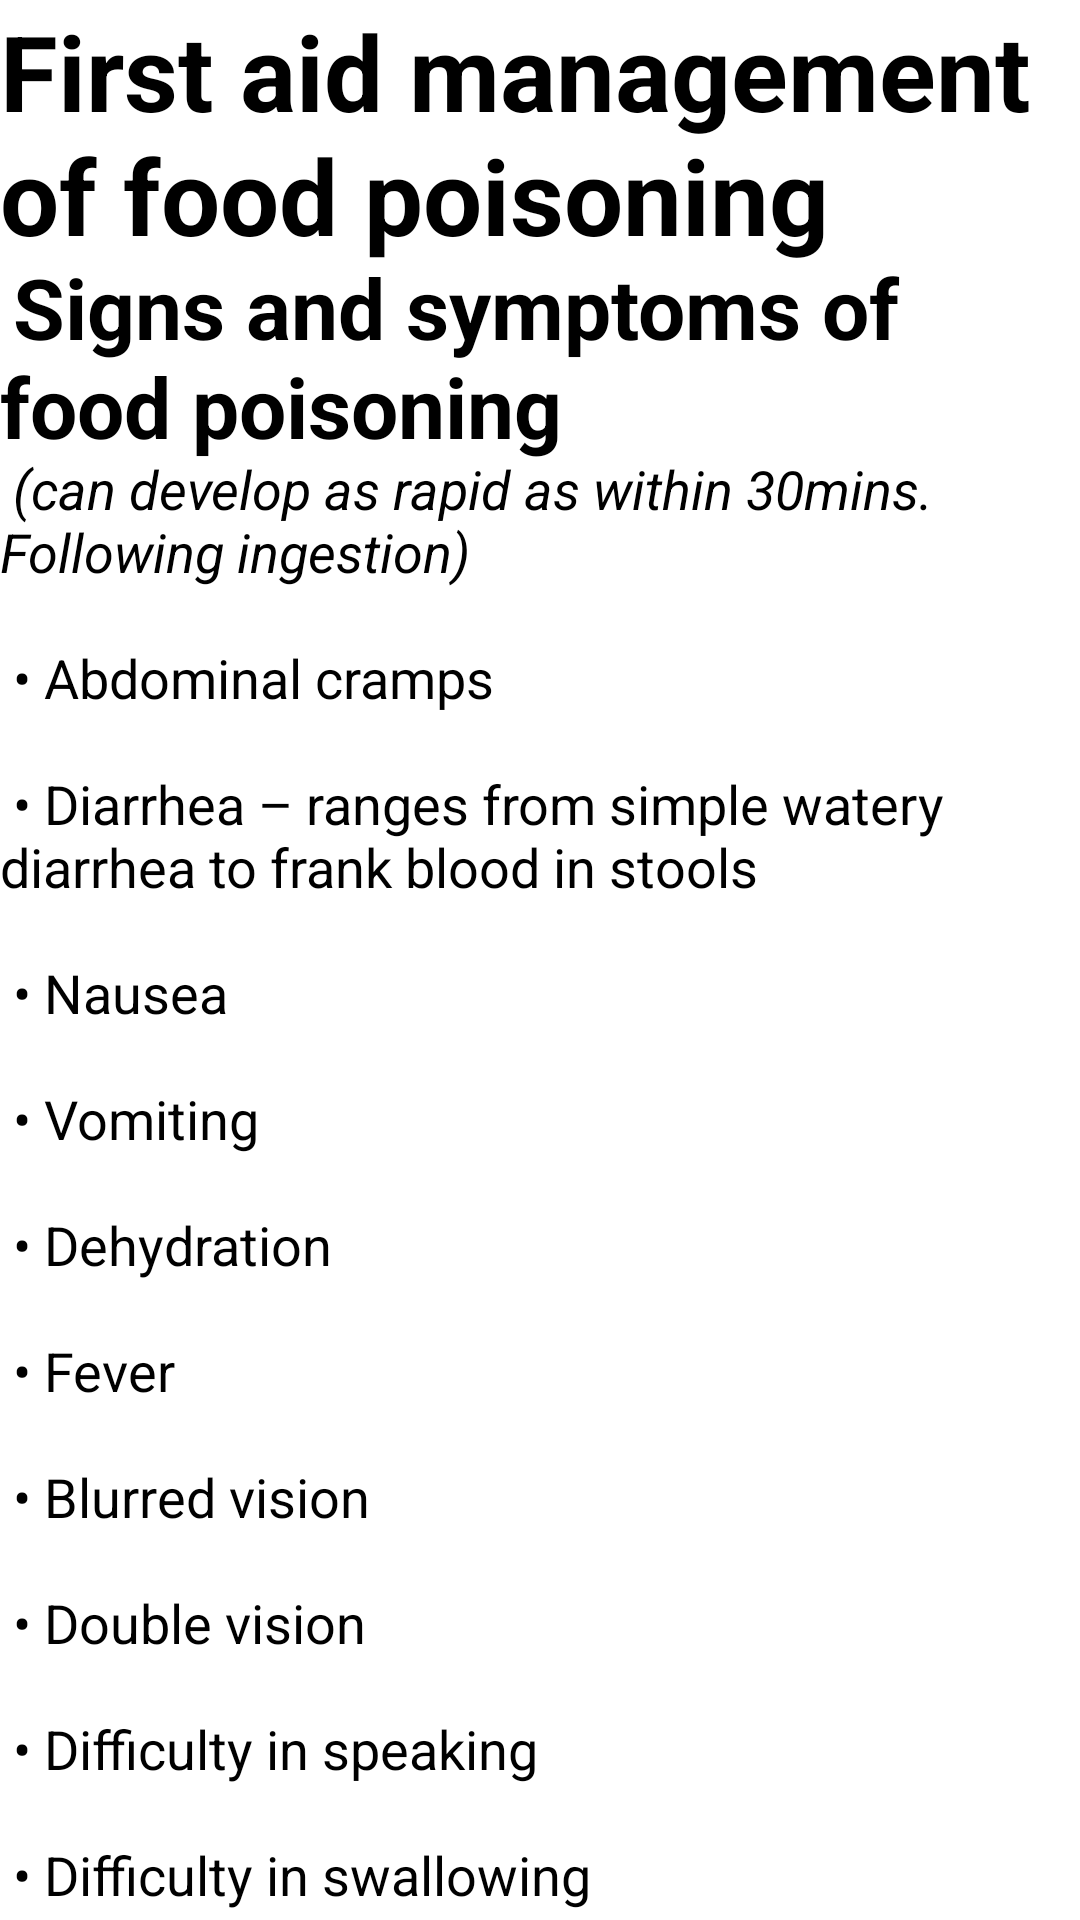

Reconstruct the res/layout file that produces this screen, plus the resources it refers to.
<!-- AndroidManifest.xml: application theme AppTheme -->
<!-- res/layout/activity_firstaid.xml -->
<?xml version="1.0" encoding="utf-8"?>
<LinearLayout xmlns:android="http://schemas.android.com/apk/res/android"
    android:orientation="vertical" android:layout_width="match_parent"
    android:layout_height="match_parent"
    android:background="@color/white">

    <ScrollView
        android:layout_width="fill_parent"
        android:layout_height="wrap_content"
        android:id="@+id/scrollDescription">

        <RelativeLayout
            android:layout_width="fill_parent"
            android:layout_height="wrap_content">


            <TextView
                android:layout_width="wrap_content"
                android:layout_height="wrap_content"
                android:textAppearance="?android:attr/textAppearanceMedium"
                android:text="@string/activity_firstaid_text"
                android:id="@+id/firstaidtxt"
                android:textColor="@color/black"
                android:layout_centerHorizontal="true"
               />

        </RelativeLayout>
    </ScrollView>
</LinearLayout>
<!-- resources referenced by this layout -->
<resources>
  <item name="black" type="color">#FF000000</item>
  <item name="white" type="color">#FFFFFFFF</item>
  <string name="activity_firstaid_text">
      <big><b><big><big>First aid management of food poisoning</big></big></b></big>\n
  <b><big><big>Signs and symptoms of food poisoning</big></big></b>\n
  <i>(can develop as rapid as within 30mins. Following ingestion)</i>\n
  \n
  • Abdominal cramps\n
  \n
  • Diarrhea – ranges from simple watery diarrhea to frank blood in stools\n
  \n
  • Nausea\n
  \n
  • Vomiting\n
  \n
  • Dehydration\n
  \n
  • Fever\n
  \n
  • Blurred vision\n
  \n
  • Double vision\n
  \n
  • Difficulty in speaking\n
  \n
  • Difficulty in swallowing\n
  \n
  • Muscle weakness and paralysis\n
  \n
  • Difficulty in breathing\n
  \n
  Most cases of food poisoning are self-limiting. Proper first aid care will be the only modality of management required. However, first aid training should render proper knowledge on identification of danger signs and symptoms that requires prompt admission to hospital.\n
  Signs and symptoms that require urgent hospitalization\n
  \n
  • Development of neurological features described above under botulism\n
  \n
  • Difficulty in breathing\n
  \n
  • Collapse and loss of consciousness\n
  \n
  • Features of severe dehydration – e.g. confusion, no urine output, sunken eyes, dry mouth etc.\n
  \n
  • Severe vomiting or diarrhea\n
  \n
  • Vomiting blood or passage of blood in stools\n
  \n
  • Fever &gt; 1020F\n
  \n
  • Development of symptoms following seafood or mushroom ingestion\n
  \n
  • Development of abdominal swelling\n
  \n
  • Children • Pregnant women.\n
  \n
  <b><big><big>First aid management</big></big></b>\n
  \n
  1. Reassure the patient as most are self-limiting conditions.\n
  \n
  2. Look for danger signs and call for medical help immediately.\n
  \n
  3. If unconscious; secure the airway by head tilt, chin lift and jaw thrust maneuvers. Check for breathing and circulation. Start CPR immediately and follow basic life support guidelines.\n
  \n
  4. Control vomiting; do not give solid foods until vomiting stops. Give frequent sips of small amount of water to keep patient hydrated. Keep patient lying on side to prevent aspiration.\n
  \n
  5. Oral rehydration solutions can be used much effectively for rehydration.\n
  \n
  6. Avoid alcohol, caffeine and sugary drinks.\n
  \n
  7. Light diet is preferred in first days of illness.\n
  \n
  8. Always watch for signs of dehydration, specially with children. Urine output is a good indicator of hydration status.\n
  \n
  9. Oral anti-diarrheal medications are not recommended. In children avoid these entirely. These may slow elimination of toxins worsening the condition.\n
  \n
  10. When vomiting and diarrhea settles, start introducing normal solid foods gradually.\n
  \n
  11. Prebiotics present in certain foods (e.g. lactobacillus – in yoghurt) help the recovery of damaged intestines and will shorten period of diarrhea.\n
  \n
  12. Get plenty of rest for the patient.\n
  \n
  <b><big><big>Prevention</big></big></b>\n
  \n
  1. Wash hands thoroughly before preparing and eating food.\n
  \n
  2. Do not eat suspicious looking food items.\n
  \n
  3. Buy prepared food only from safe outlets that adhere to sanitary guidelines.\n
  \n
  4. Check the expiry dates on packaging before consuming food.\n
  \n
  5. Do not buy canned foods that look damaged, bloated up or crushed.\n
  \n
  6. Keep raw foods away from prepared meals.\n
  \n
  7. Refrigerate or freeze foods properly. Adhere to the instructions given by the manufacturer.\n
  \n
  8. Be careful on eating previously un-encountered exotic foods. Specially mushrooms and seafood.\n
          </string>
  <style name="AppTheme" parent="Theme.AppCompat">
  
      </style>
</resources>
